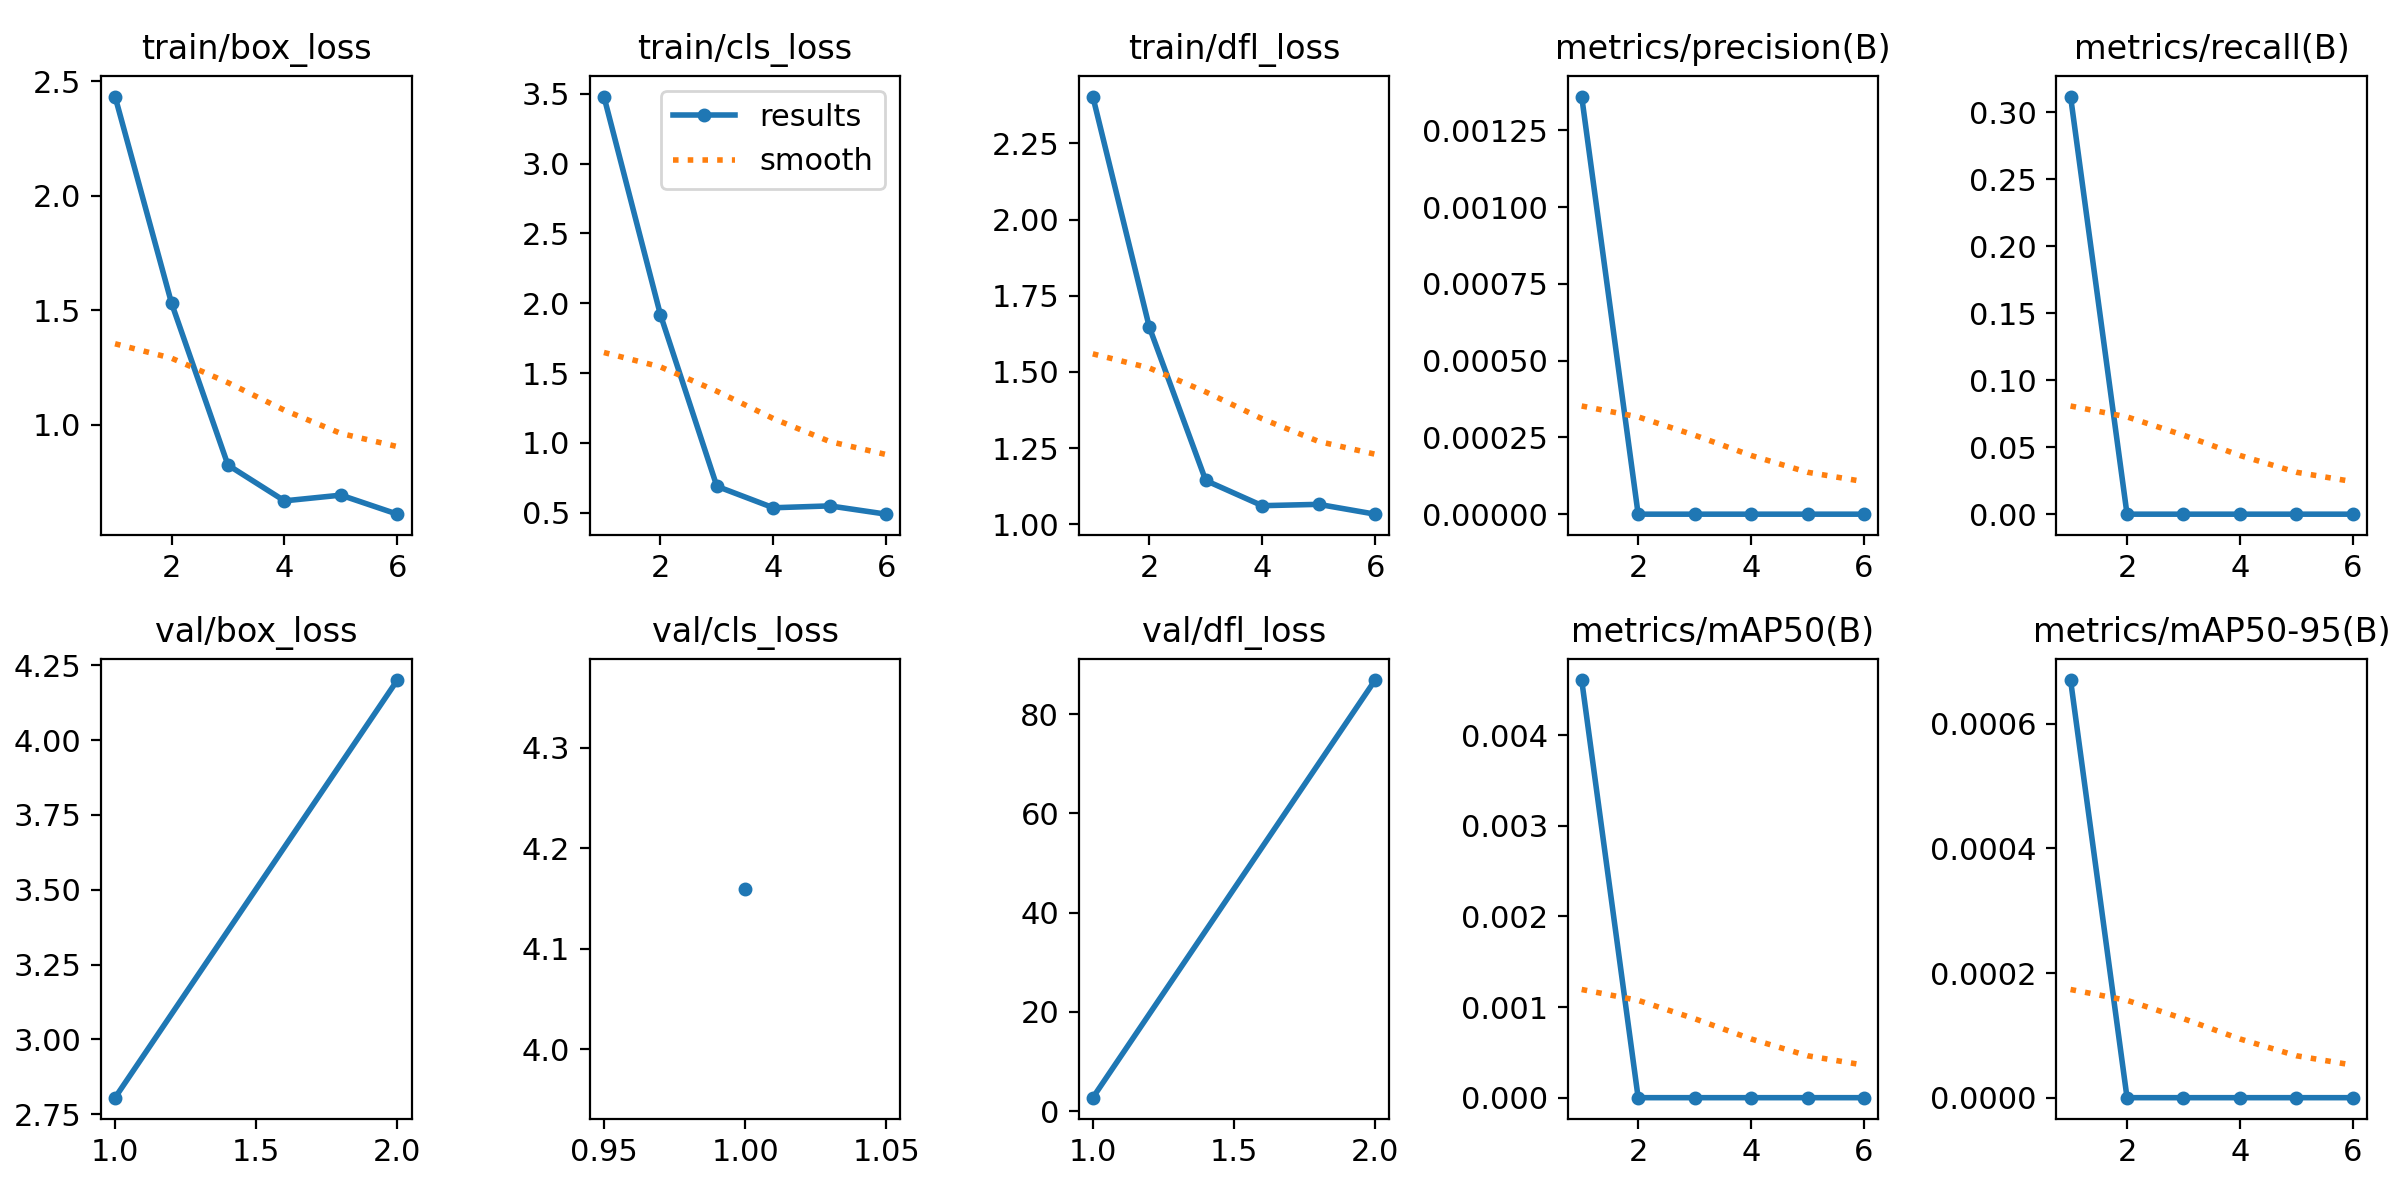

Data behind this chart, as committed beside it:
epoch, time, train/box_loss, train/cls_loss, train/dfl_loss, metrics/precision(B), metrics/recall(B), metrics/mAP50(B), metrics/mAP50-95(B), val/box_loss, val/cls_loss, val/dfl_loss, lr/pg0, lr/pg1, lr/pg2
1, 4.43, 2.433, 3.481, 2.404, 0.00136, 0.3118, 0.00461, 0.00067, 2.805, 4.16, 2.69, 0.0001143, 0.0001143, 0.0001143
2, 8.437, 1.531, 1.918, 1.648, 0, 0, 0, 0, 4.201, inf, 86.91, 0.0002381, 0.0002381, 0.0002381
3, 12.03, 0.8231, 0.6884, 1.144, 0, 0, 0, 0, nan, nan, nan, 0.0003568, 0.0003568, 0.0003568
4, 15.68, 0.6668, 0.5344, 1.061, 0, 0, 0, 0, nan, nan, nan, 0.0004704, 0.0004704, 0.0004704
5, 19.25, 0.6918, 0.5479, 1.065, 0, 0, 0, 0, nan, nan, nan, 0.000579, 0.000579, 0.000579
6, 22.5, 0.6086, 0.4885, 1.033, 0, 0, 0, 0, nan, nan, nan, 0.0006824, 0.0006824, 0.0006824
